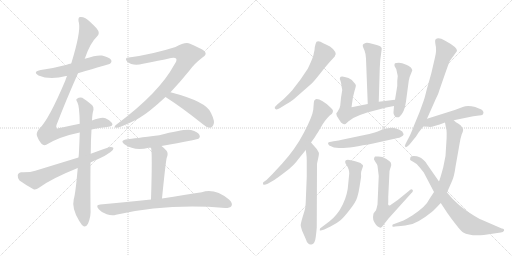
t = 0.00 s
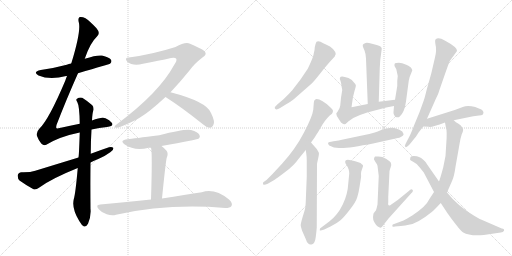
t = 3.40 s
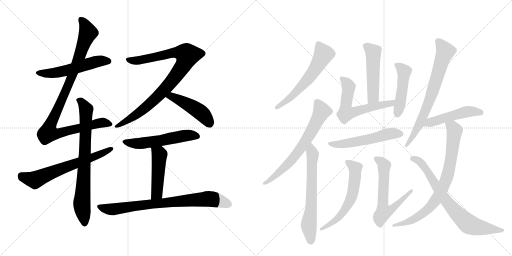
t = 6.79 s
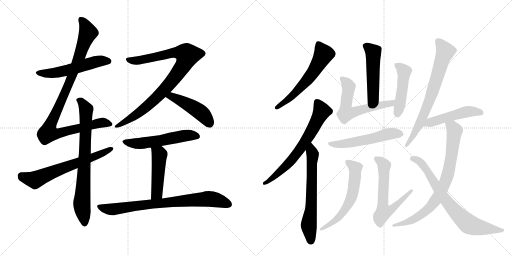
t = 10.18 s
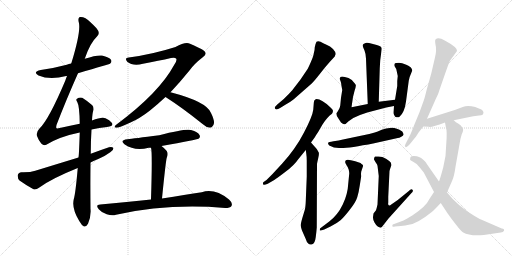
t = 13.58 s
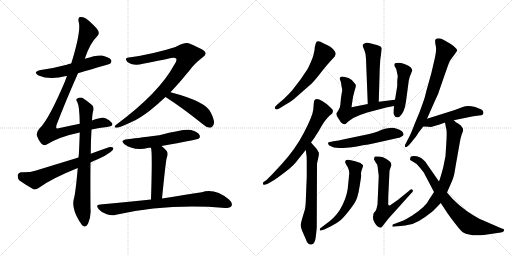
t = 16.97 s

The animated SVG that drew these frames (rendered in a browser with its animation timeline set to each time). Animation: 22 CSS @keyframes rules; one cycle of 16.97 s.

<svg version="1.1" viewBox="0 0 2048 1024" xmlns="http://www.w3.org/2000/svg">
  <g stroke="lightgray" stroke-dasharray="1,1" stroke-width="1" transform="scale(4, 4)">
    <line x1="0" y1="0" x2="256" y2="256"></line>
    <line x1="256" y1="0" x2="0" y2="256"></line>
    <line x1="128" y1="0" x2="128" y2="256"></line>
    <line x1="0" y1="128" x2="256" y2="128"></line>
    <line x1="256" y1="0" x2="512" y2="256"></line>
    <line x1="512" y1="0" x2="256" y2="256"></line>
    <line x1="384" y1="0" x2="384" y2="256"></line>
    <line x1="256" y1="128" x2="512" y2="128"></line>
  </g>
<g transform="scale(1, -1) translate(0, -850)">
   <style type="text/css">
    @keyframes keyframes0 {
      from {
       stroke: black;
       stroke-dashoffset: 543;
       stroke-width: 128;
       }
       64% {
       animation-timing-function: step-end;
       stroke: black;
       stroke-dashoffset: 0;
       stroke-width: 128;
       }
       to {
       stroke: black;
       stroke-width: 1024;
       }
       }
       #make-me-a-hanzi-animation-0 {
         animation: keyframes0 0.691895s both;
         animation-delay: 0.000000s;
         animation-timing-function: linear;
       }
    @keyframes keyframes1 {
      from {
       stroke: black;
       stroke-dashoffset: 998;
       stroke-width: 128;
       }
       76% {
       animation-timing-function: step-end;
       stroke: black;
       stroke-dashoffset: 0;
       stroke-width: 128;
       }
       to {
       stroke: black;
       stroke-width: 1024;
       }
       }
       #make-me-a-hanzi-animation-1 {
         animation: keyframes1 1.062174s both;
         animation-delay: 0.691895s;
         animation-timing-function: linear;
       }
    @keyframes keyframes2 {
      from {
       stroke: black;
       stroke-dashoffset: 760;
       stroke-width: 128;
       }
       71% {
       animation-timing-function: step-end;
       stroke: black;
       stroke-dashoffset: 0;
       stroke-width: 128;
       }
       to {
       stroke: black;
       stroke-width: 1024;
       }
       }
       #make-me-a-hanzi-animation-2 {
         animation: keyframes2 0.868490s both;
         animation-delay: 1.754069s;
         animation-timing-function: linear;
       }
    @keyframes keyframes3 {
      from {
       stroke: black;
       stroke-dashoffset: 646;
       stroke-width: 128;
       }
       68% {
       animation-timing-function: step-end;
       stroke: black;
       stroke-dashoffset: 0;
       stroke-width: 128;
       }
       to {
       stroke: black;
       stroke-width: 1024;
       }
       }
       #make-me-a-hanzi-animation-3 {
         animation: keyframes3 0.775716s both;
         animation-delay: 2.622559s;
         animation-timing-function: linear;
       }
    @keyframes keyframes4 {
      from {
       stroke: black;
       stroke-dashoffset: 906;
       stroke-width: 128;
       }
       75% {
       animation-timing-function: step-end;
       stroke: black;
       stroke-dashoffset: 0;
       stroke-width: 128;
       }
       to {
       stroke: black;
       stroke-width: 1024;
       }
       }
       #make-me-a-hanzi-animation-4 {
         animation: keyframes4 0.987305s both;
         animation-delay: 3.398275s;
         animation-timing-function: linear;
       }
    @keyframes keyframes5 {
      from {
       stroke: black;
       stroke-dashoffset: 464;
       stroke-width: 128;
       }
       60% {
       animation-timing-function: step-end;
       stroke: black;
       stroke-dashoffset: 0;
       stroke-width: 128;
       }
       to {
       stroke: black;
       stroke-width: 1024;
       }
       }
       #make-me-a-hanzi-animation-5 {
         animation: keyframes5 0.627604s both;
         animation-delay: 4.385579s;
         animation-timing-function: linear;
       }
    @keyframes keyframes6 {
      from {
       stroke: black;
       stroke-dashoffset: 547;
       stroke-width: 128;
       }
       64% {
       animation-timing-function: step-end;
       stroke: black;
       stroke-dashoffset: 0;
       stroke-width: 128;
       }
       to {
       stroke: black;
       stroke-width: 1024;
       }
       }
       #make-me-a-hanzi-animation-6 {
         animation: keyframes6 0.695150s both;
         animation-delay: 5.013184s;
         animation-timing-function: linear;
       }
    @keyframes keyframes7 {
      from {
       stroke: black;
       stroke-dashoffset: 471;
       stroke-width: 128;
       }
       61% {
       animation-timing-function: step-end;
       stroke: black;
       stroke-dashoffset: 0;
       stroke-width: 128;
       }
       to {
       stroke: black;
       stroke-width: 1024;
       }
       }
       #make-me-a-hanzi-animation-7 {
         animation: keyframes7 0.633301s both;
         animation-delay: 5.708333s;
         animation-timing-function: linear;
       }
    @keyframes keyframes8 {
      from {
       stroke: black;
       stroke-dashoffset: 779;
       stroke-width: 128;
       }
       72% {
       animation-timing-function: step-end;
       stroke: black;
       stroke-dashoffset: 0;
       stroke-width: 128;
       }
       to {
       stroke: black;
       stroke-width: 1024;
       }
       }
       #make-me-a-hanzi-animation-8 {
         animation: keyframes8 0.883952s both;
         animation-delay: 6.341634s;
         animation-timing-function: linear;
       }
    @keyframes keyframes9 {
      from {
       stroke: black;
       stroke-dashoffset: 591;
       stroke-width: 128;
       }
       66% {
       animation-timing-function: step-end;
       stroke: black;
       stroke-dashoffset: 0;
       stroke-width: 128;
       }
       to {
       stroke: black;
       stroke-width: 1024;
       }
       }
       #make-me-a-hanzi-animation-9 {
         animation: keyframes9 0.730957s both;
         animation-delay: 7.225586s;
         animation-timing-function: linear;
       }
    @keyframes keyframes10 {
      from {
       stroke: black;
       stroke-dashoffset: 671;
       stroke-width: 128;
       }
       69% {
       animation-timing-function: step-end;
       stroke: black;
       stroke-dashoffset: 0;
       stroke-width: 128;
       }
       to {
       stroke: black;
       stroke-width: 1024;
       }
       }
       #make-me-a-hanzi-animation-10 {
         animation: keyframes10 0.796061s both;
         animation-delay: 7.956543s;
         animation-timing-function: linear;
       }
    @keyframes keyframes11 {
      from {
       stroke: black;
       stroke-dashoffset: 646;
       stroke-width: 128;
       }
       68% {
       animation-timing-function: step-end;
       stroke: black;
       stroke-dashoffset: 0;
       stroke-width: 128;
       }
       to {
       stroke: black;
       stroke-width: 1024;
       }
       }
       #make-me-a-hanzi-animation-11 {
         animation: keyframes11 0.775716s both;
         animation-delay: 8.752604s;
         animation-timing-function: linear;
       }
    @keyframes keyframes12 {
      from {
       stroke: black;
       stroke-dashoffset: 500;
       stroke-width: 128;
       }
       62% {
       animation-timing-function: step-end;
       stroke: black;
       stroke-dashoffset: 0;
       stroke-width: 128;
       }
       to {
       stroke: black;
       stroke-width: 1024;
       }
       }
       #make-me-a-hanzi-animation-12 {
         animation: keyframes12 0.656901s both;
         animation-delay: 9.528320s;
         animation-timing-function: linear;
       }
    @keyframes keyframes13 {
      from {
       stroke: black;
       stroke-dashoffset: 600;
       stroke-width: 128;
       }
       66% {
       animation-timing-function: step-end;
       stroke: black;
       stroke-dashoffset: 0;
       stroke-width: 128;
       }
       to {
       stroke: black;
       stroke-width: 1024;
       }
       }
       #make-me-a-hanzi-animation-13 {
         animation: keyframes13 0.738281s both;
         animation-delay: 10.185221s;
         animation-timing-function: linear;
       }
    @keyframes keyframes14 {
      from {
       stroke: black;
       stroke-dashoffset: 468;
       stroke-width: 128;
       }
       60% {
       animation-timing-function: step-end;
       stroke: black;
       stroke-dashoffset: 0;
       stroke-width: 128;
       }
       to {
       stroke: black;
       stroke-width: 1024;
       }
       }
       #make-me-a-hanzi-animation-14 {
         animation: keyframes14 0.630859s both;
         animation-delay: 10.923503s;
         animation-timing-function: linear;
       }
    @keyframes keyframes15 {
      from {
       stroke: black;
       stroke-dashoffset: 546;
       stroke-width: 128;
       }
       64% {
       animation-timing-function: step-end;
       stroke: black;
       stroke-dashoffset: 0;
       stroke-width: 128;
       }
       to {
       stroke: black;
       stroke-width: 1024;
       }
       }
       #make-me-a-hanzi-animation-15 {
         animation: keyframes15 0.694336s both;
         animation-delay: 11.554362s;
         animation-timing-function: linear;
       }
    @keyframes keyframes16 {
      from {
       stroke: black;
       stroke-dashoffset: 598;
       stroke-width: 128;
       }
       66% {
       animation-timing-function: step-end;
       stroke: black;
       stroke-dashoffset: 0;
       stroke-width: 128;
       }
       to {
       stroke: black;
       stroke-width: 1024;
       }
       }
       #make-me-a-hanzi-animation-16 {
         animation: keyframes16 0.736654s both;
         animation-delay: 12.248698s;
         animation-timing-function: linear;
       }
    @keyframes keyframes17 {
      from {
       stroke: black;
       stroke-dashoffset: 622;
       stroke-width: 128;
       }
       67% {
       animation-timing-function: step-end;
       stroke: black;
       stroke-dashoffset: 0;
       stroke-width: 128;
       }
       to {
       stroke: black;
       stroke-width: 1024;
       }
       }
       #make-me-a-hanzi-animation-17 {
         animation: keyframes17 0.756185s both;
         animation-delay: 12.985352s;
         animation-timing-function: linear;
       }
    @keyframes keyframes18 {
      from {
       stroke: black;
       stroke-dashoffset: 719;
       stroke-width: 128;
       }
       70% {
       animation-timing-function: step-end;
       stroke: black;
       stroke-dashoffset: 0;
       stroke-width: 128;
       }
       to {
       stroke: black;
       stroke-width: 1024;
       }
       }
       #make-me-a-hanzi-animation-18 {
         animation: keyframes18 0.835124s both;
         animation-delay: 13.741536s;
         animation-timing-function: linear;
       }
    @keyframes keyframes19 {
      from {
       stroke: black;
       stroke-dashoffset: 490;
       stroke-width: 128;
       }
       61% {
       animation-timing-function: step-end;
       stroke: black;
       stroke-dashoffset: 0;
       stroke-width: 128;
       }
       to {
       stroke: black;
       stroke-width: 1024;
       }
       }
       #make-me-a-hanzi-animation-19 {
         animation: keyframes19 0.648763s both;
         animation-delay: 14.576660s;
         animation-timing-function: linear;
       }
    @keyframes keyframes20 {
      from {
       stroke: black;
       stroke-dashoffset: 792;
       stroke-width: 128;
       }
       72% {
       animation-timing-function: step-end;
       stroke: black;
       stroke-dashoffset: 0;
       stroke-width: 128;
       }
       to {
       stroke: black;
       stroke-width: 1024;
       }
       }
       #make-me-a-hanzi-animation-20 {
         animation: keyframes20 0.894531s both;
         animation-delay: 15.225423s;
         animation-timing-function: linear;
       }
    @keyframes keyframes21 {
      from {
       stroke: black;
       stroke-dashoffset: 740;
       stroke-width: 128;
       }
       71% {
       animation-timing-function: step-end;
       stroke: black;
       stroke-dashoffset: 0;
       stroke-width: 128;
       }
       to {
       stroke: black;
       stroke-width: 1024;
       }
       }
       #make-me-a-hanzi-animation-21 {
         animation: keyframes21 0.852214s both;
         animation-delay: 16.119954s;
         animation-timing-function: linear;
       }
</style>
<path d="M 312 557 Q 438 594 440 595 Q 449 602 444 611 Q 437 621 408 628 Q 387 631 339 615 L 285 596 Q 275 595 267 591 Q 219 578 163 570 Q 129 563 154 548 Q 199 529 265 546 Q 266 546 268 546 L 312 557 Z" fill="lightgray"></path> 
<path d="M 366 332 Q 397 339 428 342 Q 456 345 448 358 Q 438 371 422 377 Q 407 383 368 368 L 319 355 Q 282 348 239 338 Q 227 335 225 338 Q 224 339 226 350 Q 262 444 312 557 L 339 615 Q 360 678 388 704 Q 403 717 386 737 Q 361 764 342 777 Q 329 784 319 782 Q 310 778 316 757 Q 323 720 285 596 L 268 546 Q 264 537 261 527 Q 195 371 158 336 Q 143 320 148 306 Q 155 287 165 276 Q 175 266 185 271 Q 239 304 319 320 L 366 332 Z" fill="lightgray"></path> 
<path d="M 311 178 Q 302 75 295 53 Q 286 16 317 -34 Q 327 -52 336 -56 Q 346 -57 352 -45 Q 365 -14 362 15 Q 361 114 362 200 L 363 235 Q 363 286 366 332 L 368 368 Q 369 396 374 411 Q 375 423 369 429 Q 347 448 329 459 Q 317 462 308 455 Q 302 452 309 442 Q 318 427 319 355 L 319 320 Q 316 229 314 220 L 311 178 Z" fill="lightgray"></path> 
<path d="M 362 200 Q 375 207 393 214 Q 421 226 441 241 Q 454 248 454 258 Q 448 264 436 261 Q 400 249 363 235 L 314 220 Q 232 195 141 167 Q 120 160 86 161 Q 73 160 71 149 Q 70 136 78 128 Q 100 112 134 93 Q 144 90 156 99 Q 204 135 311 178 L 362 200 Z" fill="lightgray"></path> 
<path d="M 682 481 Q 719 520 757 567 Q 776 594 811 621 Q 827 631 821 641 Q 820 650 760 675 Q 742 684 702 662 Q 608 632 515 620 Q 496 619 509 603 Q 531 585 572 595 Q 636 607 684 618 Q 700 622 705 615 Q 709 608 697 591 Q 637 479 466 352 Q 451 340 466 339 Q 476 339 522 360 Q 559 376 600 408 Q 631 433 662 462 L 682 481 Z" fill="lightgray"></path> 
<path d="M 662 462 Q 728 420 809 355 Q 825 340 840 339 Q 847 339 853 349 Q 862 362 844 398 Q 828 443 682 481 C 653 489 637 478 662 462 Z" fill="lightgray"></path> 
<path d="M 646 266 Q 787 291 794 295 Q 803 302 798 310 Q 792 322 764 330 Q 740 336 637 309 Q 534 296 510 293 Q 476 289 499 272 Q 538 245 595 259 Q 598 259 604 259 L 646 266 Z" fill="lightgray"></path> 
<path d="M 648 56 Q 663 206 667 219 Q 674 235 667 246 Q 657 258 646 266 C 622 285 599 289 604 259 Q 610 241 604 52 C 603 22 645 26 648 56 Z" fill="lightgray"></path> 
<path d="M 604 52 Q 510 43 401 32 Q 380 31 395 13 Q 408 -2 427 -7 Q 448 -14 464 -9 Q 671 37 901 18 Q 920 18 926 26 Q 932 38 916 52 Q 859 98 807 81 Q 744 71 648 56 L 604 52 Z" fill="lightgray"></path> 
<path d="M 1343 634 Q 1343 642 1332 654 Q 1321 665 1306 671 Q 1292 677 1282 683 Q 1272 688 1266 683 Q 1262 676 1259 661 Q 1259 648 1255 636 Q 1254 626 1243 601 Q 1232 576 1229 572 L 1202 532 L 1169 489 Q 1156 474 1135 454 L 1109 432 Q 1099 423 1099 418 Q 1102 406 1122 419 L 1143 432 Q 1163 443 1175 453 L 1240 510 Q 1251 519 1268 540 L 1299 579 Q 1318 602 1339 624 Q 1339 626 1343 634 Z" fill="lightgray"></path> 
<path d="M 1255 436 L 1253 411 Q 1250 385 1216 320 Q 1182 254 1128 195 L 1090 154 L 1066 130 L 1053 121 Q 1051 115 1053 112 Q 1056 108 1071 115 L 1097 130 Q 1108 137 1142 163 Q 1177 189 1193 213 L 1223 250 L 1244 280 L 1260 302 Q 1262 307 1272 321 L 1290 352 Q 1310 383 1328 395 Q 1332 402 1332 407 Q 1331 412 1322 420 Q 1287 454 1266 454 Q 1255 453 1255 436 Z" fill="lightgray"></path> 
<path d="M 1223 250 L 1225 236 Q 1227 224 1227 206 L 1227 144 L 1223 44 Q 1222 20 1219 10 L 1209 -23 Q 1202 -48 1203 -51 Q 1202 -52 1208 -72 L 1223 -106 Q 1227 -120 1233 -124 Q 1239 -131 1249 -127 Q 1260 -123 1263 -98 Q 1266 -74 1267 -60 L 1268 194 Q 1269 201 1273 218 Q 1277 235 1275 240 L 1267 254 L 1244 280 C 1224 302 1219 280 1223 250 Z" fill="lightgray"></path> 
<path d="M 1515 443 L 1519 577 L 1521 610 L 1527 655 Q 1527 665 1507 670 L 1488 675 Q 1465 682 1460 677 L 1454 674 Q 1450 670 1451 666 Q 1452 662 1458 648 Q 1464 633 1464 615 L 1471 434 C 1472 404 1514 413 1515 443 Z" fill="lightgray"></path> 
<path d="M 1362 526 Q 1365 519 1366 506 L 1369 490 L 1364 459 L 1361 428 Q 1360 418 1352 406 L 1345 396 Q 1345 386 1355 374 L 1364 360 Q 1373 352 1378 353 Q 1383 353 1393 364 Q 1412 380 1440 390 L 1469 400 L 1545 420 L 1576 426 C 1605 432 1610 455 1580 451 L 1515 443 L 1471 434 L 1406 421 L 1412 462 L 1418 486 Q 1425 508 1423 510 L 1421 514 Q 1412 531 1394 538 Q 1377 544 1369 544 Q 1354 544 1362 526 Z" fill="lightgray"></path> 
<path d="M 1576 426 L 1574 402 Q 1573 398 1576 391 Q 1580 383 1582 382 Q 1593 379 1598 383 Q 1618 400 1624 444 L 1635 527 Q 1637 541 1643 553 L 1649 568 Q 1649 571 1648 572 L 1645 578 Q 1644 582 1625 591 Q 1607 599 1596 599 L 1585 598 Q 1578 599 1578 592 Q 1577 590 1579 584 L 1585 574 L 1591 546 L 1589 526 L 1589 506 L 1580 451 L 1576 426 Z" fill="lightgray"></path> 
<path d="M 1497 277 L 1591 298 Q 1597 298 1605 303 Q 1613 307 1614 311 Q 1615 314 1609 324 Q 1580 343 1559 338 Q 1546 338 1527 331 Q 1509 323 1499 320 L 1477 314 L 1372 292 Q 1356 287 1334 285 Q 1313 282 1312 278 Q 1312 273 1317 268 Q 1335 258 1356 258 Q 1385 255 1497 277 Z" fill="lightgray"></path> 
<path d="M 1439 108 L 1444 140 Q 1445 143 1444 154 Q 1444 164 1447 170 L 1451 182 Q 1452 183 1452 187 Q 1453 191 1447 193 Q 1448 194 1446 194 L 1442 198 L 1421 205 Q 1381 217 1381 205 L 1381 202 Q 1380 199 1384 193 L 1391 181 L 1395 171 Q 1397 163 1397 156 L 1393 116 Q 1391 73 1371 32 Q 1351 -10 1317 -36 L 1280 -64 Q 1279 -68 1279 -71 Q 1279 -75 1297 -68 L 1322 -56 Q 1348 -43 1362 -31 Q 1376 -19 1399 11 Q 1423 41 1429 61 Q 1435 80 1439 108 Z" fill="lightgray"></path> 
<path d="M 1553 40 L 1553 63 L 1558 166 Q 1560 174 1563 182 Q 1567 190 1563 200 Q 1558 206 1544 215 Q 1530 224 1514 224 L 1500 224 Q 1500 223 1498 221 Q 1496 218 1496 212 L 1503 200 Q 1509 192 1510 187 L 1515 146 L 1510 32 Q 1506 14 1504 9 L 1494 -4 L 1492 -18 Q 1491 -27 1498 -40 Q 1506 -54 1511 -56 L 1517 -59 Q 1522 -64 1529 -56 L 1554 -24 L 1645 77 Q 1655 86 1650 91 Q 1645 96 1634 85 L 1591 50 L 1565 32 Q 1560 27 1557 28 Q 1551 28 1553 40 Z" fill="lightgray"></path> 
<path d="M 1708 375 L 1743 454 Q 1755 479 1755 482 L 1780 554 Q 1796 600 1799 606 L 1828 646 Q 1831 660 1779 688 Q 1753 703 1742 692 Q 1739 689 1742 671 Q 1748 651 1739 616 L 1725 556 L 1707 492 Q 1697 452 1695 448 L 1678 401 L 1658 353 Q 1646 321 1639 307 L 1622 274 Q 1617 265 1622 262 Q 1627 259 1639 273 L 1652 289 Q 1666 306 1670 313 Q 1674 320 1693 344 L 1708 375 Z" fill="lightgray"></path> 
<path d="M 1815 369 L 1893 385 L 1916 388 Q 1918 389 1925 389 Q 1932 389 1933 396 Q 1935 398 1933 403 Q 1932 408 1927 411 Q 1922 414 1901 422 Q 1870 431 1851 422 L 1819 410 L 1708 375 C 1679 366 1663 345 1693 344 L 1715 343 Q 1724 339 1780 360 L 1815 369 Z" fill="lightgray"></path> 
<path d="M 1736 82 L 1717 53 Q 1705 25 1649 -12 Q 1623 -28 1614 -32 L 1571 -48 Q 1569 -53 1569 -55 Q 1570 -58 1580 -56 L 1603 -54 Q 1623 -52 1635 -49 Q 1669 -45 1727 2 Q 1737 10 1763 38 L 1788 80 L 1809 128 Q 1817 146 1822 183 L 1839 279 Q 1841 294 1847 313 Q 1857 332 1849 340 Q 1845 348 1834 355 Q 1823 361 1815 369 C 1792 388 1775 390 1780 360 L 1784 338 Q 1789 328 1785 274 Q 1785 225 1773 181 Q 1761 136 1756 124 L 1736 82 Z" fill="lightgray"></path> 
<path d="M 1641 217 Q 1639 212 1642 209 L 1654 202 Q 1667 197 1680 179 L 1695 160 L 1736 82 L 1763 38 L 1790 -3 Q 1806 -26 1826 -51 Q 1846 -77 1853 -80 Q 1878 -95 1935 -90 L 2003 -80 Q 2013 -80 2016 -73 Q 2019 -66 2007 -64 L 1931 -31 Q 1925 -30 1895 -12 Q 1831 26 1788 80 L 1756 124 L 1708 193 Q 1705 201 1692 212 Q 1685 220 1676 222 Q 1669 226 1655 226 Q 1641 226 1641 217 Z" fill="lightgray"></path> 
      <clipPath id="make-me-a-hanzi-clip-0">
      <path d="M 312 557 Q 438 594 440 595 Q 449 602 444 611 Q 437 621 408 628 Q 387 631 339 615 L 285 596 Q 275 595 267 591 Q 219 578 163 570 Q 129 563 154 548 Q 199 529 265 546 Q 266 546 268 546 L 312 557 Z" fill="lightgray"></path>
      </clipPath>
      <path clip-path="url(#make-me-a-hanzi-clip-0)" d="M 156 560 L 219 558 L 319 581 L 395 606 L 436 604 " fill="none" id="make-me-a-hanzi-animation-0" stroke-dasharray="415 830" stroke-linecap="round"></path>

      <clipPath id="make-me-a-hanzi-clip-1">
      <path d="M 366 332 Q 397 339 428 342 Q 456 345 448 358 Q 438 371 422 377 Q 407 383 368 368 L 319 355 Q 282 348 239 338 Q 227 335 225 338 Q 224 339 226 350 Q 262 444 312 557 L 339 615 Q 360 678 388 704 Q 403 717 386 737 Q 361 764 342 777 Q 329 784 319 782 Q 310 778 316 757 Q 323 720 285 596 L 268 546 Q 264 537 261 527 Q 195 371 158 336 Q 143 320 148 306 Q 155 287 165 276 Q 175 266 185 271 Q 239 304 319 320 L 366 332 Z" fill="lightgray"></path>
      </clipPath>
      <path clip-path="url(#make-me-a-hanzi-clip-1)" d="M 324 773 L 352 720 L 280 526 L 204 359 L 193 318 L 239 317 L 408 360 L 436 354 " fill="none" id="make-me-a-hanzi-animation-1" stroke-dasharray="870 1740" stroke-linecap="round"></path>

      <clipPath id="make-me-a-hanzi-clip-2">
      <path d="M 311 178 Q 302 75 295 53 Q 286 16 317 -34 Q 327 -52 336 -56 Q 346 -57 352 -45 Q 365 -14 362 15 Q 361 114 362 200 L 363 235 Q 363 286 366 332 L 368 368 Q 369 396 374 411 Q 375 423 369 429 Q 347 448 329 459 Q 317 462 308 455 Q 302 452 309 442 Q 318 427 319 355 L 319 320 Q 316 229 314 220 L 311 178 Z" fill="lightgray"></path>
      </clipPath>
      <path clip-path="url(#make-me-a-hanzi-clip-2)" d="M 317 449 L 345 412 L 327 34 L 338 -44 " fill="none" id="make-me-a-hanzi-animation-2" stroke-dasharray="632 1264" stroke-linecap="round"></path>

      <clipPath id="make-me-a-hanzi-clip-3">
      <path d="M 362 200 Q 375 207 393 214 Q 421 226 441 241 Q 454 248 454 258 Q 448 264 436 261 Q 400 249 363 235 L 314 220 Q 232 195 141 167 Q 120 160 86 161 Q 73 160 71 149 Q 70 136 78 128 Q 100 112 134 93 Q 144 90 156 99 Q 204 135 311 178 L 362 200 Z" fill="lightgray"></path>
      </clipPath>
      <path clip-path="url(#make-me-a-hanzi-clip-3)" d="M 85 147 L 140 130 L 448 255 " fill="none" id="make-me-a-hanzi-animation-3" stroke-dasharray="518 1036" stroke-linecap="round"></path>

      <clipPath id="make-me-a-hanzi-clip-4">
      <path d="M 682 481 Q 719 520 757 567 Q 776 594 811 621 Q 827 631 821 641 Q 820 650 760 675 Q 742 684 702 662 Q 608 632 515 620 Q 496 619 509 603 Q 531 585 572 595 Q 636 607 684 618 Q 700 622 705 615 Q 709 608 697 591 Q 637 479 466 352 Q 451 340 466 339 Q 476 339 522 360 Q 559 376 600 408 Q 631 433 662 462 L 682 481 Z" fill="lightgray"></path>
      </clipPath>
      <path clip-path="url(#make-me-a-hanzi-clip-4)" d="M 512 611 L 560 609 L 700 641 L 724 640 L 750 629 L 720 569 L 641 474 L 557 399 L 469 346 " fill="none" id="make-me-a-hanzi-animation-4" stroke-dasharray="778 1556" stroke-linecap="round"></path>

      <clipPath id="make-me-a-hanzi-clip-5">
      <path d="M 662 462 Q 728 420 809 355 Q 825 340 840 339 Q 847 339 853 349 Q 862 362 844 398 Q 828 443 682 481 C 653 489 637 478 662 462 Z" fill="lightgray"></path>
      </clipPath>
      <path clip-path="url(#make-me-a-hanzi-clip-5)" d="M 671 463 L 690 465 L 776 419 L 815 389 L 838 354 " fill="none" id="make-me-a-hanzi-animation-5" stroke-dasharray="336 672" stroke-linecap="round"></path>

      <clipPath id="make-me-a-hanzi-clip-6">
      <path d="M 646 266 Q 787 291 794 295 Q 803 302 798 310 Q 792 322 764 330 Q 740 336 637 309 Q 534 296 510 293 Q 476 289 499 272 Q 538 245 595 259 Q 598 259 604 259 L 646 266 Z" fill="lightgray"></path>
      </clipPath>
      <path clip-path="url(#make-me-a-hanzi-clip-6)" d="M 502 284 L 511 279 L 569 277 L 736 307 L 789 304 " fill="none" id="make-me-a-hanzi-animation-6" stroke-dasharray="419 838" stroke-linecap="round"></path>

      <clipPath id="make-me-a-hanzi-clip-7">
      <path d="M 648 56 Q 663 206 667 219 Q 674 235 667 246 Q 657 258 646 266 C 622 285 599 289 604 259 Q 610 241 604 52 C 603 22 645 26 648 56 Z" fill="lightgray"></path>
      </clipPath>
      <path clip-path="url(#make-me-a-hanzi-clip-7)" d="M 611 259 L 638 232 L 628 77 L 610 66 " fill="none" id="make-me-a-hanzi-animation-7" stroke-dasharray="343 686" stroke-linecap="round"></path>

      <clipPath id="make-me-a-hanzi-clip-8">
      <path d="M 604 52 Q 510 43 401 32 Q 380 31 395 13 Q 408 -2 427 -7 Q 448 -14 464 -9 Q 671 37 901 18 Q 920 18 926 26 Q 932 38 916 52 Q 859 98 807 81 Q 744 71 648 56 L 604 52 Z" fill="lightgray"></path>
      </clipPath>
      <path clip-path="url(#make-me-a-hanzi-clip-8)" d="M 398 22 L 454 13 L 584 32 L 838 54 L 915 33 " fill="none" id="make-me-a-hanzi-animation-8" stroke-dasharray="651 1302" stroke-linecap="round"></path>

      <clipPath id="make-me-a-hanzi-clip-9">
      <path d="M 1343 634 Q 1343 642 1332 654 Q 1321 665 1306 671 Q 1292 677 1282 683 Q 1272 688 1266 683 Q 1262 676 1259 661 Q 1259 648 1255 636 Q 1254 626 1243 601 Q 1232 576 1229 572 L 1202 532 L 1169 489 Q 1156 474 1135 454 L 1109 432 Q 1099 423 1099 418 Q 1102 406 1122 419 L 1143 432 Q 1163 443 1175 453 L 1240 510 Q 1251 519 1268 540 L 1299 579 Q 1318 602 1339 624 Q 1339 626 1343 634 Z" fill="lightgray"></path>
      </clipPath>
      <path clip-path="url(#make-me-a-hanzi-clip-9)" d="M 1273 675 L 1294 633 L 1258 570 L 1182 478 L 1106 419 " fill="none" id="make-me-a-hanzi-animation-9" stroke-dasharray="463 926" stroke-linecap="round"></path>

      <clipPath id="make-me-a-hanzi-clip-10">
      <path d="M 1255 436 L 1253 411 Q 1250 385 1216 320 Q 1182 254 1128 195 L 1090 154 L 1066 130 L 1053 121 Q 1051 115 1053 112 Q 1056 108 1071 115 L 1097 130 Q 1108 137 1142 163 Q 1177 189 1193 213 L 1223 250 L 1244 280 L 1260 302 Q 1262 307 1272 321 L 1290 352 Q 1310 383 1328 395 Q 1332 402 1332 407 Q 1331 412 1322 420 Q 1287 454 1266 454 Q 1255 453 1255 436 Z" fill="lightgray"></path>
      </clipPath>
      <path clip-path="url(#make-me-a-hanzi-clip-10)" d="M 1269 441 L 1287 405 L 1203 256 L 1150 191 L 1074 124 L 1057 117 " fill="none" id="make-me-a-hanzi-animation-10" stroke-dasharray="543 1086" stroke-linecap="round"></path>

      <clipPath id="make-me-a-hanzi-clip-11">
      <path d="M 1223 250 L 1225 236 Q 1227 224 1227 206 L 1227 144 L 1223 44 Q 1222 20 1219 10 L 1209 -23 Q 1202 -48 1203 -51 Q 1202 -52 1208 -72 L 1223 -106 Q 1227 -120 1233 -124 Q 1239 -131 1249 -127 Q 1260 -123 1263 -98 Q 1266 -74 1267 -60 L 1268 194 Q 1269 201 1273 218 Q 1277 235 1275 240 L 1267 254 L 1244 280 C 1224 302 1219 280 1223 250 Z" fill="lightgray"></path>
      </clipPath>
      <path clip-path="url(#make-me-a-hanzi-clip-11)" d="M 1244 272 L 1251 229 L 1246 43 L 1235 -56 L 1243 -116 " fill="none" id="make-me-a-hanzi-animation-11" stroke-dasharray="518 1036" stroke-linecap="round"></path>

      <clipPath id="make-me-a-hanzi-clip-12">
      <path d="M 1515 443 L 1519 577 L 1521 610 L 1527 655 Q 1527 665 1507 670 L 1488 675 Q 1465 682 1460 677 L 1454 674 Q 1450 670 1451 666 Q 1452 662 1458 648 Q 1464 633 1464 615 L 1471 434 C 1472 404 1514 413 1515 443 Z" fill="lightgray"></path>
      </clipPath>
      <path clip-path="url(#make-me-a-hanzi-clip-12)" d="M 1461 667 L 1493 637 L 1493 462 L 1477 442 " fill="none" id="make-me-a-hanzi-animation-12" stroke-dasharray="372 744" stroke-linecap="round"></path>

      <clipPath id="make-me-a-hanzi-clip-13">
      <path d="M 1362 526 Q 1365 519 1366 506 L 1369 490 L 1364 459 L 1361 428 Q 1360 418 1352 406 L 1345 396 Q 1345 386 1355 374 L 1364 360 Q 1373 352 1378 353 Q 1383 353 1393 364 Q 1412 380 1440 390 L 1469 400 L 1545 420 L 1576 426 C 1605 432 1610 455 1580 451 L 1515 443 L 1471 434 L 1406 421 L 1412 462 L 1418 486 Q 1425 508 1423 510 L 1421 514 Q 1412 531 1394 538 Q 1377 544 1369 544 Q 1354 544 1362 526 Z" fill="lightgray"></path>
      </clipPath>
      <path clip-path="url(#make-me-a-hanzi-clip-13)" d="M 1368 534 L 1395 504 L 1384 398 L 1562 437 L 1574 446 " fill="none" id="make-me-a-hanzi-animation-13" stroke-dasharray="472 944" stroke-linecap="round"></path>

      <clipPath id="make-me-a-hanzi-clip-14">
      <path d="M 1576 426 L 1574 402 Q 1573 398 1576 391 Q 1580 383 1582 382 Q 1593 379 1598 383 Q 1618 400 1624 444 L 1635 527 Q 1637 541 1643 553 L 1649 568 Q 1649 571 1648 572 L 1645 578 Q 1644 582 1625 591 Q 1607 599 1596 599 L 1585 598 Q 1578 599 1578 592 Q 1577 590 1579 584 L 1585 574 L 1591 546 L 1589 526 L 1589 506 L 1580 451 L 1576 426 Z" fill="lightgray"></path>
      </clipPath>
      <path clip-path="url(#make-me-a-hanzi-clip-14)" d="M 1587 589 L 1616 564 L 1599 426 L 1588 393 " fill="none" id="make-me-a-hanzi-animation-14" stroke-dasharray="340 680" stroke-linecap="round"></path>

      <clipPath id="make-me-a-hanzi-clip-15">
      <path d="M 1497 277 L 1591 298 Q 1597 298 1605 303 Q 1613 307 1614 311 Q 1615 314 1609 324 Q 1580 343 1559 338 Q 1546 338 1527 331 Q 1509 323 1499 320 L 1477 314 L 1372 292 Q 1356 287 1334 285 Q 1313 282 1312 278 Q 1312 273 1317 268 Q 1335 258 1356 258 Q 1385 255 1497 277 Z" fill="lightgray"></path>
      </clipPath>
      <path clip-path="url(#make-me-a-hanzi-clip-15)" d="M 1318 275 L 1378 275 L 1482 293 L 1572 317 L 1603 314 " fill="none" id="make-me-a-hanzi-animation-15" stroke-dasharray="418 836" stroke-linecap="round"></path>

      <clipPath id="make-me-a-hanzi-clip-16">
      <path d="M 1439 108 L 1444 140 Q 1445 143 1444 154 Q 1444 164 1447 170 L 1451 182 Q 1452 183 1452 187 Q 1453 191 1447 193 Q 1448 194 1446 194 L 1442 198 L 1421 205 Q 1381 217 1381 205 L 1381 202 Q 1380 199 1384 193 L 1391 181 L 1395 171 Q 1397 163 1397 156 L 1393 116 Q 1391 73 1371 32 Q 1351 -10 1317 -36 L 1280 -64 Q 1279 -68 1279 -71 Q 1279 -75 1297 -68 L 1322 -56 Q 1348 -43 1362 -31 Q 1376 -19 1399 11 Q 1423 41 1429 61 Q 1435 80 1439 108 Z" fill="lightgray"></path>
      </clipPath>
      <path clip-path="url(#make-me-a-hanzi-clip-16)" d="M 1388 204 L 1421 174 L 1407 64 L 1381 14 L 1349 -25 L 1282 -68 " fill="none" id="make-me-a-hanzi-animation-16" stroke-dasharray="470 940" stroke-linecap="round"></path>

      <clipPath id="make-me-a-hanzi-clip-17">
      <path d="M 1553 40 L 1553 63 L 1558 166 Q 1560 174 1563 182 Q 1567 190 1563 200 Q 1558 206 1544 215 Q 1530 224 1514 224 L 1500 224 Q 1500 223 1498 221 Q 1496 218 1496 212 L 1503 200 Q 1509 192 1510 187 L 1515 146 L 1510 32 Q 1506 14 1504 9 L 1494 -4 L 1492 -18 Q 1491 -27 1498 -40 Q 1506 -54 1511 -56 L 1517 -59 Q 1522 -64 1529 -56 L 1554 -24 L 1645 77 Q 1655 86 1650 91 Q 1645 96 1634 85 L 1591 50 L 1565 32 Q 1560 27 1557 28 Q 1551 28 1553 40 Z" fill="lightgray"></path>
      </clipPath>
      <path clip-path="url(#make-me-a-hanzi-clip-17)" d="M 1507 217 L 1537 187 L 1531 52 L 1536 3 L 1568 15 L 1646 85 " fill="none" id="make-me-a-hanzi-animation-17" stroke-dasharray="494 988" stroke-linecap="round"></path>

      <clipPath id="make-me-a-hanzi-clip-18">
      <path d="M 1708 375 L 1743 454 Q 1755 479 1755 482 L 1780 554 Q 1796 600 1799 606 L 1828 646 Q 1831 660 1779 688 Q 1753 703 1742 692 Q 1739 689 1742 671 Q 1748 651 1739 616 L 1725 556 L 1707 492 Q 1697 452 1695 448 L 1678 401 L 1658 353 Q 1646 321 1639 307 L 1622 274 Q 1617 265 1622 262 Q 1627 259 1639 273 L 1652 289 Q 1666 306 1670 313 Q 1674 320 1693 344 L 1708 375 Z" fill="lightgray"></path>
      </clipPath>
      <path clip-path="url(#make-me-a-hanzi-clip-18)" d="M 1750 687 L 1781 642 L 1716 442 L 1675 347 L 1651 302 L 1624 268 " fill="none" id="make-me-a-hanzi-animation-18" stroke-dasharray="591 1182" stroke-linecap="round"></path>

      <clipPath id="make-me-a-hanzi-clip-19">
      <path d="M 1815 369 L 1893 385 L 1916 388 Q 1918 389 1925 389 Q 1932 389 1933 396 Q 1935 398 1933 403 Q 1932 408 1927 411 Q 1922 414 1901 422 Q 1870 431 1851 422 L 1819 410 L 1708 375 C 1679 366 1663 345 1693 344 L 1715 343 Q 1724 339 1780 360 L 1815 369 Z" fill="lightgray"></path>
      </clipPath>
      <path clip-path="url(#make-me-a-hanzi-clip-19)" d="M 1699 348 L 1720 360 L 1869 404 L 1923 400 " fill="none" id="make-me-a-hanzi-animation-19" stroke-dasharray="362 724" stroke-linecap="round"></path>

      <clipPath id="make-me-a-hanzi-clip-20">
      <path d="M 1736 82 L 1717 53 Q 1705 25 1649 -12 Q 1623 -28 1614 -32 L 1571 -48 Q 1569 -53 1569 -55 Q 1570 -58 1580 -56 L 1603 -54 Q 1623 -52 1635 -49 Q 1669 -45 1727 2 Q 1737 10 1763 38 L 1788 80 L 1809 128 Q 1817 146 1822 183 L 1839 279 Q 1841 294 1847 313 Q 1857 332 1849 340 Q 1845 348 1834 355 Q 1823 361 1815 369 C 1792 388 1775 390 1780 360 L 1784 338 Q 1789 328 1785 274 Q 1785 225 1773 181 Q 1761 136 1756 124 L 1736 82 Z" fill="lightgray"></path>
      </clipPath>
      <path clip-path="url(#make-me-a-hanzi-clip-20)" d="M 1787 356 L 1809 342 L 1818 327 L 1798 178 L 1765 87 L 1731 34 L 1694 -3 L 1628 -39 L 1575 -53 " fill="none" id="make-me-a-hanzi-animation-20" stroke-dasharray="664 1328" stroke-linecap="round"></path>

      <clipPath id="make-me-a-hanzi-clip-21">
      <path d="M 1641 217 Q 1639 212 1642 209 L 1654 202 Q 1667 197 1680 179 L 1695 160 L 1736 82 L 1763 38 L 1790 -3 Q 1806 -26 1826 -51 Q 1846 -77 1853 -80 Q 1878 -95 1935 -90 L 2003 -80 Q 2013 -80 2016 -73 Q 2019 -66 2007 -64 L 1931 -31 Q 1925 -30 1895 -12 Q 1831 26 1788 80 L 1756 124 L 1708 193 Q 1705 201 1692 212 Q 1685 220 1676 222 Q 1669 226 1655 226 Q 1641 226 1641 217 Z" fill="lightgray"></path>
      </clipPath>
      <path clip-path="url(#make-me-a-hanzi-clip-21)" d="M 1652 216 L 1675 207 L 1688 194 L 1801 26 L 1871 -44 L 1909 -58 L 2007 -73 " fill="none" id="make-me-a-hanzi-animation-21" stroke-dasharray="612 1224" stroke-linecap="round"></path>

</g>
</svg>
